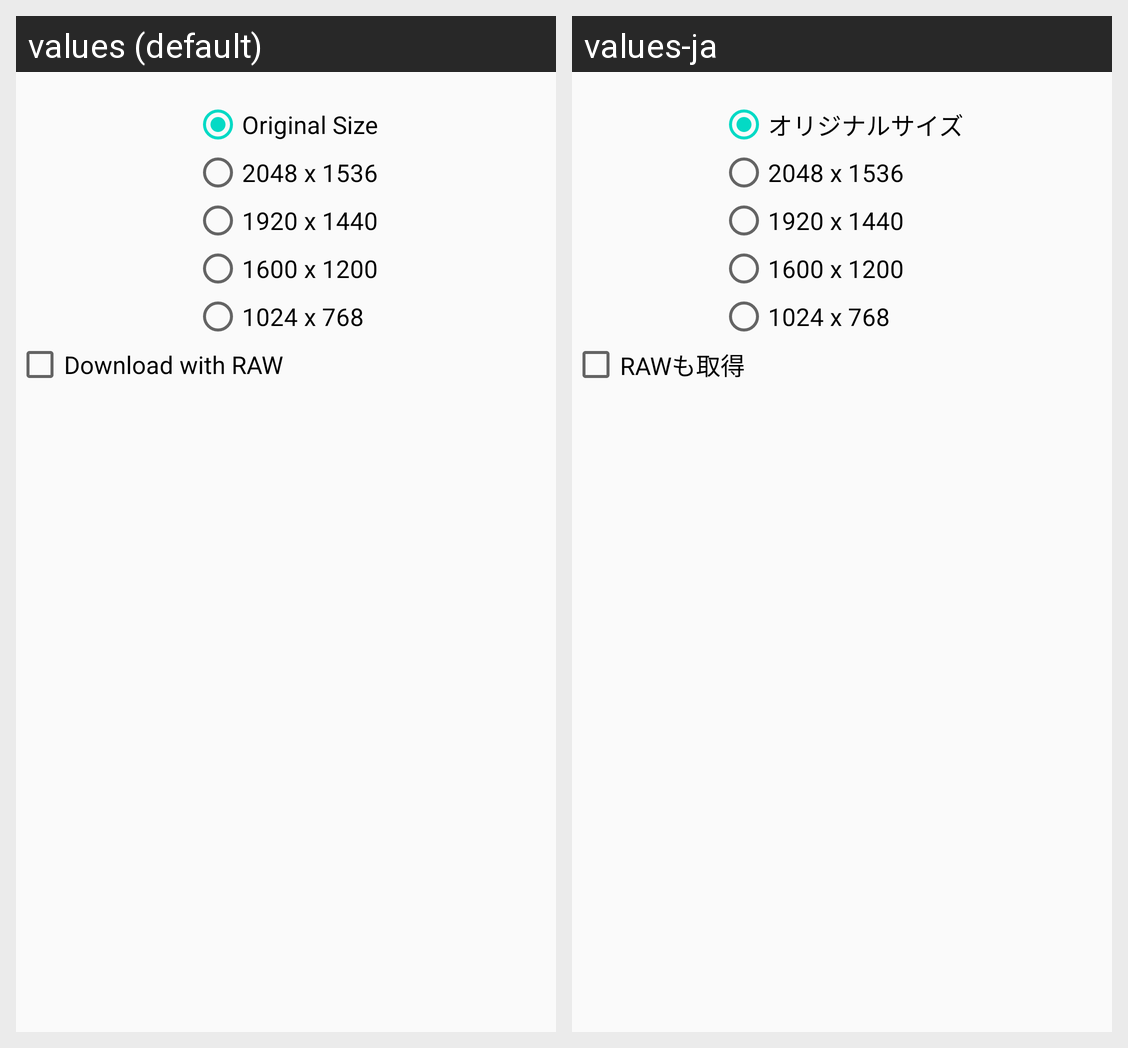

The same Android screen rendered under two of its app's locales, left to right. List the strings drawn on it with the default value and each locale's translation.
Android screen res/layout/dialog_confirmation_batch_download.xml rendered under 2 locales, left to right: values (default), values-ja. Device: Nexus 5 (rendered at 1080×1920; each locale shown at half size, 540×960, under a caption strip naming it); theme AppTheme.
Strings drawn on this screen, with the default value and each locale's value (text and hints the layout hard-codes, and strings that could not be matched under every locale, appear in the picture but are not listed):

action_download_original_size
  values: Original Size
  values-ja: オリジナルサイズ

action_download_2048x1536
  values: 2048 x 1536
  values-ja: 2048 x 1536

action_download_1920x1440
  values: 1920 x 1440
  values-ja: 1920 x 1440

action_download_1600x1200
  values: 1600 x 1200
  values-ja: 1600 x 1200

action_download_1024x768
  values: 1024 x 768
  values-ja: 1024 x 768

action_download_with_raw
  values: Download with RAW
  values-ja: RAWも取得
